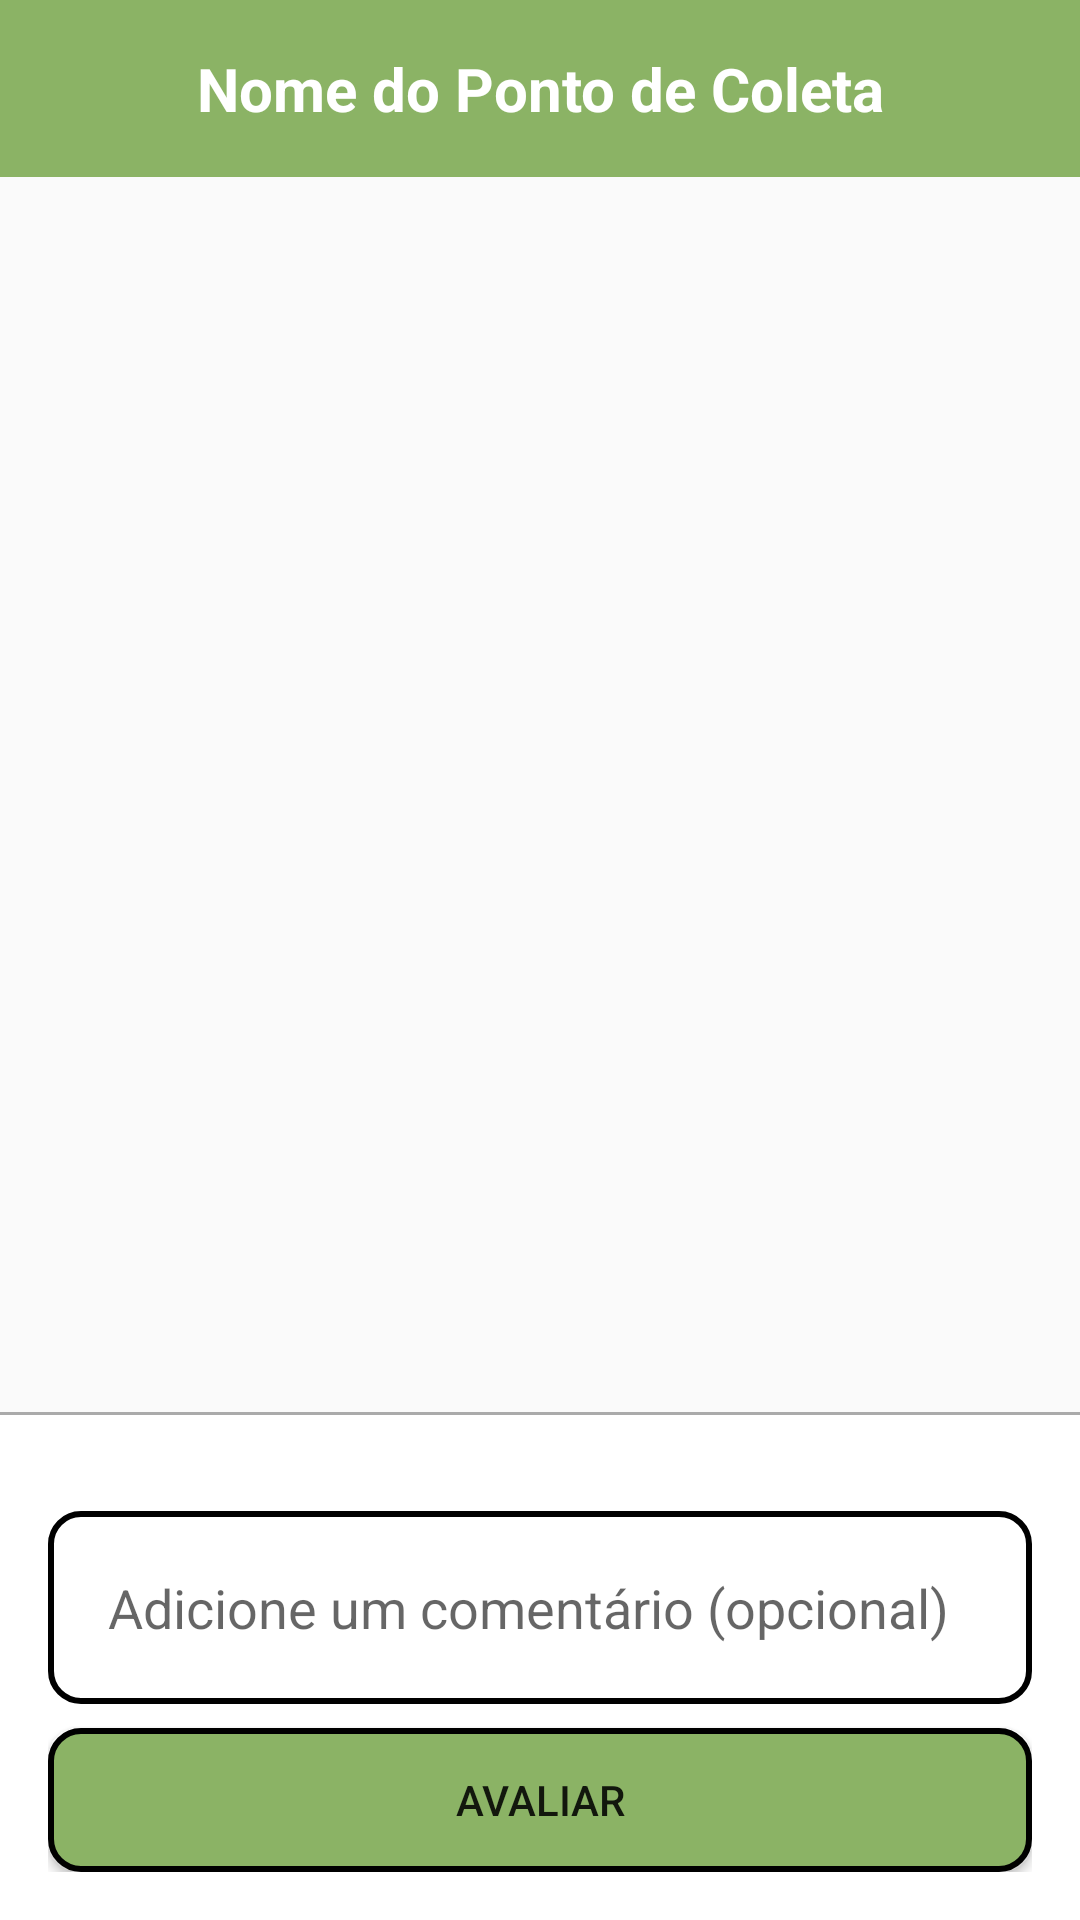

Reconstruct the res/layout file that produces this screen, plus the resources it refers to.
<!-- AndroidManifest.xml: application theme AppTheme -->
<!-- res/layout/activity_avaliacao.xml -->
<?xml version="1.0" encoding="utf-8"?>
<RelativeLayout
    xmlns:android="http://schemas.android.com/apk/res/android"
    android:layout_width="match_parent"
    android:layout_height="match_parent">

    
    <TextView
        android:id="@+id/textViewTituloPontoColeta"
        android:layout_width="match_parent"
        android:layout_height="wrap_content"
        android:layout_alignParentTop="true"
        android:text="Nome do Ponto de Coleta"
        android:textSize="20sp"
        android:textStyle="bold"
        android:textColorLink="@color/design_default_color_primary_dark"
        android:gravity="center_horizontal"
        android:padding="16dp"
        android:background="#8BB365"
        android:textColor="@android:color/white" />

    
    <androidx.recyclerview.widget.RecyclerView
        android:id="@+id/recyclerViewAvaliacoes"
        android:layout_width="match_parent"
        android:layout_height="wrap_content"
        android:layout_below="@+id/textViewTituloPontoColeta"
        android:layout_above="@+id/viewDivisoria"/>

    
    <View
        android:id="@+id/viewDivisoria"
        android:layout_width="match_parent"
        android:layout_height="1dp"
        android:layout_above="@+id/layoutAvaliar"
        android:background="@android:color/darker_gray"/>

    
    <LinearLayout
        android:id="@+id/layoutAvaliar"
        android:layout_width="match_parent"
        android:layout_height="wrap_content"
        android:orientation="vertical"
        android:padding="16dp"
        android:layout_alignParentBottom="true"
        android:background="@android:color/white">

        
        <LinearLayout
            android:id="@+id/layoutEstrelas"
            android:layout_width="wrap_content"
            android:layout_height="wrap_content"
            android:orientation="horizontal"
            android:gravity="center"
            android:padding="8dp">

            
            <ImageView
                android:id="@+id/star1"
                android:layout_width="wrap_content"
                android:layout_height="wrap_content"
                android:src="@drawable/baseline_star_border_24_vazia"
                android:clickable="true"
                android:focusable="true"/>
            <ImageView
                android:id="@+id/star2"
                android:layout_width="wrap_content"
                android:layout_height="wrap_content"
                android:src="@drawable/baseline_star_border_24_vazia"
                android:clickable="true"
                android:focusable="true"/>
            <ImageView
                android:id="@+id/star3"
                android:layout_width="wrap_content"
                android:layout_height="wrap_content"
                android:src="@drawable/baseline_star_border_24_vazia"
                android:clickable="true"
                android:focusable="true"/>
            <ImageView
                android:id="@+id/star4"
                android:layout_width="wrap_content"
                android:layout_height="wrap_content"
                android:src="@drawable/baseline_star_border_24_vazia"
                android:clickable="true"
                android:focusable="true"/>
            <ImageView
                android:id="@+id/star5"
                android:layout_width="wrap_content"
                android:layout_height="wrap_content"
                android:src="@drawable/baseline_star_border_24_vazia"
                android:clickable="true"
                android:focusable="true"/>
        </LinearLayout>

        
        <EditText
            android:id="@+id/editTextComentario"
            android:layout_width="match_parent"
            android:layout_height="wrap_content"
            android:hint="Adicione um comentário (opcional)"
            android:inputType="textMultiLine"
            android:background="@drawable/shape_edit_text"
            android:padding="20dp"/>

        
        <Button
            android:id="@+id/buttonAvaliar"
            android:layout_width="match_parent"
            android:layout_height="wrap_content"
            android:text="Avaliar"
            android:layout_marginTop="8dp"
            android:background="@drawable/background_green"/>
    </LinearLayout>
</RelativeLayout>
<!-- resources referenced by this layout -->
<resources>
  <!-- drawable background_green (drawable) -->
  <?xml version="1.0" encoding="utf-8"?>
  <shape xmlns:android="http://schemas.android.com/apk/res/android"
      android:shape="rectangle">
      <solid android:color="#8BB365"></solid>
      <corners android:radius="10dp"></corners>
      <stroke android:width="2dp" android:color="#000000"></stroke>
  </shape>
  <!-- drawable shape_edit_text (drawable) -->
  <?xml version="1.0" encoding="utf-8"?>
  <shape xmlns:android="http://schemas.android.com/apk/res/android"
      android:shape="rectangle">
      <corners android:radius="10dp"/>
      <stroke android:width="2dp"/>
  </shape>
  <style name="AppTheme" parent="Theme.AppCompat.Light.DarkActionBar">
          <item name="android:statusBarColor">@color/black</item>
      </style>
  <color name="black">#FF000000</color>
</resources>
